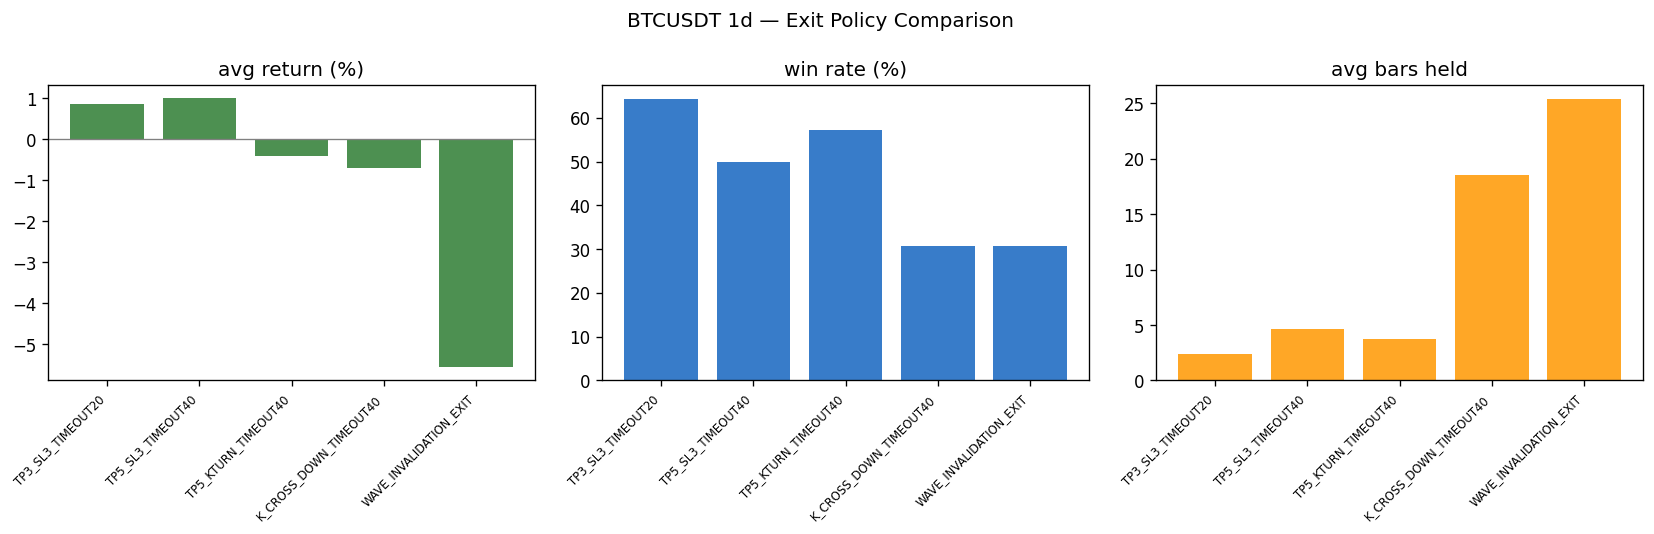

The file beside this chart, header and first rows:
timestamp, initial_type, policy, entry_price, exit_bar, exit_reason, exit_price, bars_held, return_pct, mfe_before_exit, mae_before_exit
2025-09-28, SLOPE_CONFIRMED, TP3_SL3_TIMEOUT20, 118595, 252, TAKE_PROFIT_3, 122153, 2, 3, 0.04469, -0.002662
2025-09-28, SLOPE_CONFIRMED, TP5_SL3_TIMEOUT40, 118595, 254, TAKE_PROFIT_5, 124525, 4, 5, 0.05998, -0.002662
2025-09-28, SLOPE_CONFIRMED, TP5_KTURN_TIMEOUT40, 118595, 254, TAKE_PROFIT_5, 124525, 4, 5, 0.05998, -0.002662
2025-09-28, SLOPE_CONFIRMED, K_CROSS_DOWN_TIMEOUT40, 118595, 262, MAJOR_K_CROSS_DOWN, 115166, 12, -2.891, 0.06412, -0.1399
2025-09-28, SLOPE_CONFIRMED, WAVE_INVALIDATION_EXIT, 118595, 290, TIMEOUT_40, 106011, 40, -10.61, 0.06412, -0.1657
2025-10-21, SLOPE_CONFIRMED, TP3_SL3_TIMEOUT20, 111646, 275, TAKE_PROFIT_3, 114996, 1, 3, 0.03422, -0.003456
2025-10-21, SLOPE_CONFIRMED, TP5_SL3_TIMEOUT40, 111646, 279, STOP_LOSS_3, 108297, 5, -3, 0.04258, -0.04785
2025-10-21, SLOPE_CONFIRMED, TP5_KTURN_TIMEOUT40, 111646, 283, MAJOR_K_TURN_DOWN, 106583, 9, -4.535, 0.04258, -0.05678
2025-10-21, SLOPE_CONFIRMED, K_CROSS_DOWN_TIMEOUT40, 111646, 285, MAJOR_K_CROSS_DOWN, 103885, 11, -6.952, 0.04258, -0.1138
2025-10-21, SLOPE_CONFIRMED, WAVE_INVALIDATION_EXIT, 111646, 295, RE_OVERSOLD_EXIT, 95596, 21, -14.38, 0.04258, -0.1579
2025-10-26, CROSS_CONFIRMED, TP3_SL3_TIMEOUT20, 114108, 278, STOP_LOSS_3, 110684, 2, -3, 0.01734, -0.04301
2025-10-26, CROSS_CONFIRMED, TP5_SL3_TIMEOUT40, 114108, 278, STOP_LOSS_3, 110684, 2, -3, 0.01734, -0.04301
2025-10-26, CROSS_CONFIRMED, TP5_KTURN_TIMEOUT40, 114108, 283, MAJOR_K_TURN_DOWN, 106583, 7, -6.594, 0.01734, -0.07713
2025-10-26, CROSS_CONFIRMED, K_CROSS_DOWN_TIMEOUT40, 114108, 285, MAJOR_K_CROSS_DOWN, 103885, 9, -8.959, 0.01734, -0.1329
2025-10-26, CROSS_CONFIRMED, WAVE_INVALIDATION_EXIT, 114108, 295, RE_OVERSOLD_EXIT, 95596, 19, -16.22, 0.01734, -0.1761
2025-11-23, SLOPE_CONFIRMED, TP3_SL3_TIMEOUT20, 86830, 306, TAKE_PROFIT_3, 89435, 3, 3, 0.04406, -0.01794
2025-11-23, SLOPE_CONFIRMED, TP5_SL3_TIMEOUT40, 86830, 307, TAKE_PROFIT_5, 91172, 4, 5.0, 0.05897, -0.01794
2025-11-23, SLOPE_CONFIRMED, TP5_KTURN_TIMEOUT40, 86830, 307, TAKE_PROFIT_5, 91172, 4, 5.0, 0.05897, -0.01794
2025-11-23, SLOPE_CONFIRMED, K_CROSS_DOWN_TIMEOUT40, 86830, 326, MAJOR_K_CROSS_DOWN, 87863, 23, 1.19, 0.08936, -0.03463
2025-11-23, SLOPE_CONFIRMED, WAVE_INVALIDATION_EXIT, 86830, 316, NEW_LL_EXIT, 89237, 13, 2.772, 0.0843, -0.03463
2025-12-22, SLOPE_CONFIRMED, TP3_SL3_TIMEOUT20, 87225, 339, TAKE_PROFIT_3, 89842, 4, 3, 0.03647, -0.006537
2025-12-22, SLOPE_CONFIRMED, TP5_SL3_TIMEOUT40, 87225, 345, TAKE_PROFIT_5, 91587, 10, 5, 0.05256, -0.006537
2025-12-22, SLOPE_CONFIRMED, TP5_KTURN_TIMEOUT40, 87225, 336, MAJOR_K_TURN_DOWN, 87370, 1, 0.1654, 0.02686, -0.006537
2025-12-22, SLOPE_CONFIRMED, K_CROSS_DOWN_TIMEOUT40, 87225, 355, MAJOR_K_CROSS_DOWN, 96952, 20, 11.15, 0.1227, -0.006537
2025-12-22, SLOPE_CONFIRMED, WAVE_INVALIDATION_EXIT, 87225, 370, RE_OVERSOLD_EXIT, 84650, 35, -2.952, 0.1227, -0.04405
2026-01-01, SLOPE_CONFIRMED, TP3_SL3_TIMEOUT20, 88839, 345, TAKE_PROFIT_3, 91504, 3, 3, 0.03344, -0.005168
2026-01-01, SLOPE_CONFIRMED, TP5_SL3_TIMEOUT40, 88839, 346, TAKE_PROFIT_5, 93281, 4, 5, 0.06698, -0.005168
2026-01-01, SLOPE_CONFIRMED, TP5_KTURN_TIMEOUT40, 88839, 346, TAKE_PROFIT_5, 93281, 4, 5, 0.06698, -0.005168
2026-01-01, SLOPE_CONFIRMED, K_CROSS_DOWN_TIMEOUT40, 88839, 355, MAJOR_K_CROSS_DOWN, 96952, 13, 9.132, 0.1023, -0.005168
2026-01-01, SLOPE_CONFIRMED, WAVE_INVALIDATION_EXIT, 88839, 370, RE_OVERSOLD_EXIT, 84650, 28, -4.715, 0.1023, -0.06141
2026-01-27, SLOPE_CONFIRMED, TP3_SL3_TIMEOUT20, 84260, 372, STOP_LOSS_3, 81733, 1, -3, 0.0001131, -0.1014
2026-01-27, SLOPE_CONFIRMED, TP5_SL3_TIMEOUT40, 84260, 372, STOP_LOSS_3, 81733, 1, -3, 0.0001131, -0.1014
2026-01-27, SLOPE_CONFIRMED, TP5_KTURN_TIMEOUT40, 84260, 372, MAJOR_K_TURN_DOWN, 78741, 1, -6.55, 0.0001131, -0.1014
2026-01-27, SLOPE_CONFIRMED, K_CROSS_DOWN_TIMEOUT40, 84260, 411, TIMEOUT_40, 70192, 40, -16.7, 0.0001131, -0.2879
2026-01-27, SLOPE_CONFIRMED, WAVE_INVALIDATION_EXIT, 84260, 382, NEW_LL_EXIT, 68841, 11, -18.3, 0.0001131, -0.2879
2026-02-09, SLOPE_CONFIRMED, TP3_SL3_TIMEOUT20, 68020, 395, STOP_LOSS_3, 65979, 3, -3, 0.009978, -0.06074
2026-02-09, SLOPE_CONFIRMED, TP5_SL3_TIMEOUT40, 68020, 395, STOP_LOSS_3, 65979, 3, -3, 0.009978, -0.06074
2026-02-09, SLOPE_CONFIRMED, TP5_KTURN_TIMEOUT40, 68020, 395, MAJOR_K_TURN_DOWN, 64656, 3, -4.946, 0.009978, -0.06074
2026-02-09, SLOPE_CONFIRMED, K_CROSS_DOWN_TIMEOUT40, 68020, 422, MAJOR_K_CROSS_DOWN, 67859, 30, -0.2367, 0.1173, -0.081
2026-02-09, SLOPE_CONFIRMED, WAVE_INVALIDATION_EXIT, 68020, 432, TIMEOUT_40, 68114, 40, 0.1381, 0.1173, -0.081
2026-02-16, SLOPE_CONFIRMED, TP3_SL3_TIMEOUT20, 68020, 395, STOP_LOSS_3, 65979, 3, -3, 0.009978, -0.06074
2026-02-16, SLOPE_CONFIRMED, TP5_SL3_TIMEOUT40, 68020, 395, STOP_LOSS_3, 65979, 3, -3, 0.009978, -0.06074
2026-02-16, SLOPE_CONFIRMED, TP5_KTURN_TIMEOUT40, 68020, 395, MAJOR_K_TURN_DOWN, 64656, 3, -4.946, 0.009978, -0.06074
2026-02-16, SLOPE_CONFIRMED, K_CROSS_DOWN_TIMEOUT40, 68020, 422, MAJOR_K_CROSS_DOWN, 67859, 30, -0.2367, 0.1173, -0.081
2026-02-16, SLOPE_CONFIRMED, WAVE_INVALIDATION_EXIT, 68020, 432, TIMEOUT_40, 68114, 40, 0.1381, 0.1173, -0.081
2026-02-27, SLOPE_CONFIRMED, TP3_SL3_TIMEOUT20, 68432, 410, TAKE_PROFIT_3, 70485, 1, 3, 0.04888, -0.0005955
2026-02-27, SLOPE_CONFIRMED, TP5_SL3_TIMEOUT40, 68432, 413, TAKE_PROFIT_5, 71854, 4, 5, 0.0801, -0.0005955
2026-02-27, SLOPE_CONFIRMED, TP5_KTURN_TIMEOUT40, 68432, 412, MAJOR_K_TURN_DOWN, 70541, 3, 3.082, 0.04888, -0.0005955
2026-02-27, SLOPE_CONFIRMED, K_CROSS_DOWN_TIMEOUT40, 68432, 422, MAJOR_K_CROSS_DOWN, 67859, 13, -0.8376, 0.1106, -0.01566
2026-02-27, SLOPE_CONFIRMED, WAVE_INVALIDATION_EXIT, 68432, 435, RE_OVERSOLD_EXIT, 67300, 26, -1.654, 0.1106, -0.05015
2026-03-03, SLOPE_CONFIRMED, TP3_SL3_TIMEOUT20, 68432, 410, TAKE_PROFIT_3, 70485, 1, 3, 0.04888, -0.0005955
2026-03-03, SLOPE_CONFIRMED, TP5_SL3_TIMEOUT40, 68432, 413, TAKE_PROFIT_5, 71854, 4, 5, 0.0801, -0.0005955
2026-03-03, SLOPE_CONFIRMED, TP5_KTURN_TIMEOUT40, 68432, 412, MAJOR_K_TURN_DOWN, 70541, 3, 3.082, 0.04888, -0.0005955
2026-03-03, SLOPE_CONFIRMED, K_CROSS_DOWN_TIMEOUT40, 68432, 422, MAJOR_K_CROSS_DOWN, 67859, 13, -0.8376, 0.1106, -0.01566
2026-03-03, SLOPE_CONFIRMED, WAVE_INVALIDATION_EXIT, 68432, 435, RE_OVERSOLD_EXIT, 67300, 26, -1.654, 0.1106, -0.05015
2026-04-06, CROSS_CONFIRMED, TP3_SL3_TIMEOUT20, 71924, 444, TAKE_PROFIT_3, 74082, 6, 3, 0.04137, -0.02027
2026-04-06, CROSS_CONFIRMED, TP5_SL3_TIMEOUT40, 71924, 445, TAKE_PROFIT_5, 75520, 7, 5, 0.0572, -0.02027
2026-04-06, CROSS_CONFIRMED, TP5_KTURN_TIMEOUT40, 71924, 445, TAKE_PROFIT_5, 75520, 7, 5, 0.0572, -0.02027
2026-04-06, CROSS_CONFIRMED, K_CROSS_DOWN_TIMEOUT40, 71924, 456, MAJOR_K_CROSS_DOWN, 77625, 18, 7.926, 0.105, -0.02027
2026-04-06, CROSS_CONFIRMED, WAVE_INVALIDATION_EXIT, 71924, 445, NEW_LL_EXIT, 74132, 7, 3.069, 0.0572, -0.02027
... 8 more rows
